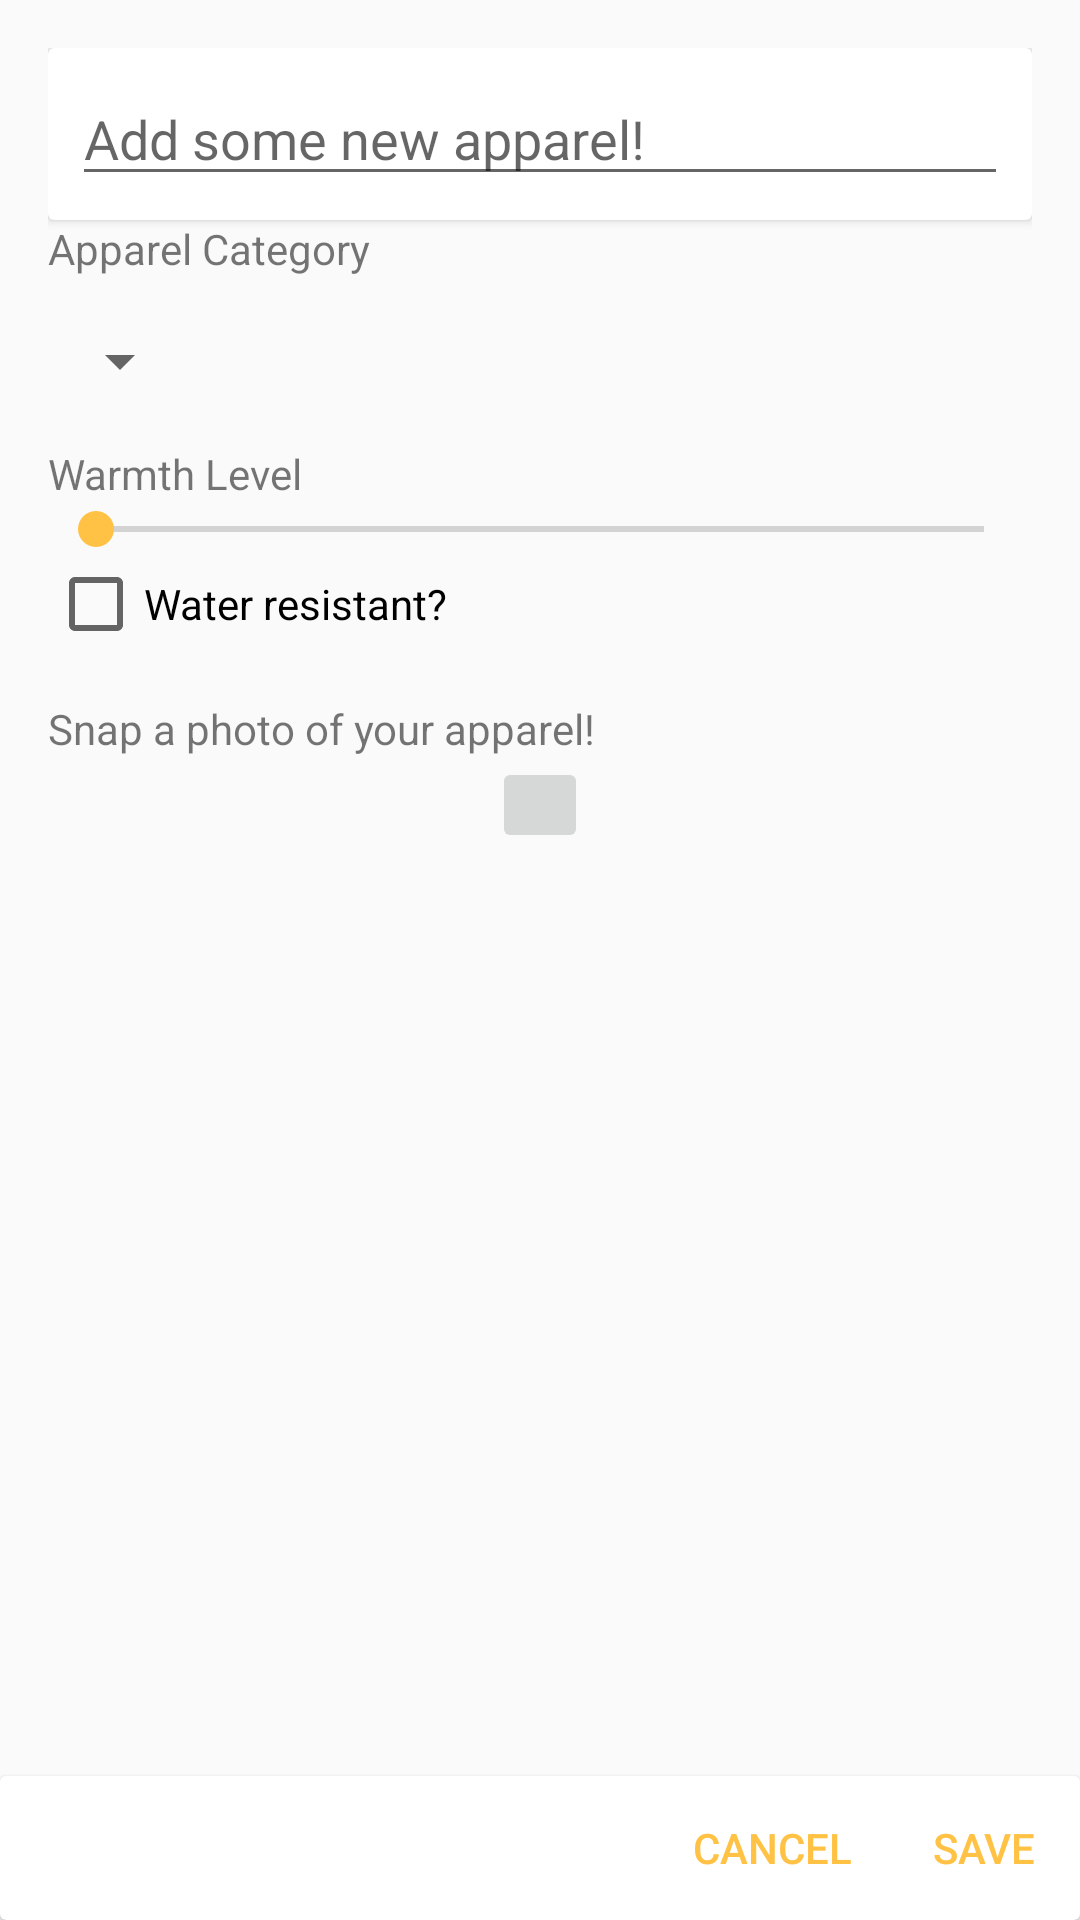

Layout XML and referenced resources for this Android screen:
<!-- AndroidManifest.xml: application theme AppTheme -->
<!-- res/layout/activity_new_clothes.xml -->
<?xml version="1.0" encoding="utf-8"?>
<LinearLayout
    xmlns:android="http://schemas.android.com/apk/res/android"
    xmlns:tools="http://schemas.android.com/tools"
    android:layout_width="match_parent"
    android:layout_height="match_parent"
    android:orientation="vertical"
    tools:context="com.stocks.cluelesscloset.Activities.NewClothesActivity">

    <ScrollView android:layout_width="match_parent"
                android:layout_height="0dp"
                android:layout_margin="16dp"
                android:layout_weight="1">

        <LinearLayout android:layout_width="match_parent"
                      android:layout_height="wrap_content"
                      android:orientation="vertical">

            <android.support.v7.widget.CardView android:layout_width="match_parent"
                                                android:layout_height="wrap_content">

                <EditText android:id="@+id/new_apparel_box"
                          android:layout_width="match_parent"
                          android:layout_height="wrap_content"
                          android:layout_margin="8dp"
                          android:drawablePadding="8dp"
                          android:drawableStart="@drawable/ic_search_black"
                          android:hint="@string/new_apparel_hint"/>

            </android.support.v7.widget.CardView>

            <TextView style="@style/mega_text"
                      android:layout_width="wrap_content"
                      android:layout_height="wrap_content"
                      android:text="@string/apparel_category"/>

            <Spinner android:id="@+id/apparel_category_box"
                     android:layout_width="wrap_content"
                     android:layout_height="wrap_content"
                     android:layout_marginBottom="16dp"
                     android:layout_marginTop="16dp">

            </Spinner>

            <TextView style="@style/mega_text"
                      android:layout_width="wrap_content"
                      android:layout_height="wrap_content"
                      android:text="@string/warmth_level"/>

            <SeekBar android:id="@+id/warmth_bar"
                     android:layout_width="match_parent"
                     android:layout_height="wrap_content"
                     android:max="10"/>

            <CheckBox android:id="@+id/water_resistant_box"
                      android:layout_marginBottom="16dp"
                android:text="@string/water_resistant" android:layout_width="wrap_content"
                      android:layout_height="wrap_content"/>

            <TextView style="@style/mega_text"
                      android:layout_width="wrap_content"
                      android:layout_height="wrap_content"
                      android:text="@string/photo_snap"/>

            <ImageButton android:id="@+id/photo_button"
                         android:layout_width="wrap_content"
                         android:layout_height="wrap_content"
                         android:layout_gravity="center"
                         android:padding="16dp"
                         android:src="@drawable/ic_camera_dark"/>

            <ImageView android:id="@+id/photo"
                       android:layout_width="wrap_content"
                       android:layout_height="wrap_content"/>

        </LinearLayout>

    </ScrollView>
    <android.support.v7.widget.CardView
        android:layout_width="match_parent"
        android:layout_height="wrap_content"
        android:layout_gravity="bottom">


        <LinearLayout android:layout_width="match_parent"
                      android:layout_height="wrap_content"
                      android:gravity="end"
                      android:orientation="horizontal">

            <Button android:id="@+id/cancel_button"
                    style="?android:attr/buttonBarButtonStyle"
                    android:layout_width="wrap_content"
                    android:layout_height="wrap_content"
                    android:text="@string/cancel_button_text"/>

            <Button android:id="@+id/save_button"
                    style="?android:attr/buttonBarButtonStyle"
                    android:layout_width="wrap_content"
                    android:layout_height="wrap_content"
                    android:text="@string/save_button_text"/>

        </LinearLayout>

    </android.support.v7.widget.CardView>

</LinearLayout>
<!-- resources referenced by this layout -->
<resources>
  <string name="apparel_category">Apparel Category</string>
  <string name="cancel_button_text">Cancel</string>
  <string name="new_apparel_hint">Add some new apparel!</string>
  <string name="photo_snap">Snap a photo of your apparel!</string>
  <string name="save_button_text">Save</string>
  <string name="warmth_level">Warmth Level</string>
  <string name="water_resistant">Water resistant?</string>
  <style name="mega_text">
          <item name="android:textSize">25sp</item>
          <item name="android:textColor">#000000</item>
          <item name="android:layout_margin">16dp</item>
          <item name="android:textStyle">bold</item>
      </style>
  <style name="AppTheme" parent="Theme.AppCompat.Light.DarkActionBar">
          
          <item name="colorPrimary">@color/colorPrimary</item>
          <item name="colorPrimaryDark">@color/colorPrimaryDark</item>
          <item name="colorAccent">@color/colorAccent</item>
      </style>
  <color name="colorPrimary">#448aff</color>
  <color name="colorPrimaryDark">#1E55B2</color>
  <color name="colorAccent">#FFC244</color>
</resources>
